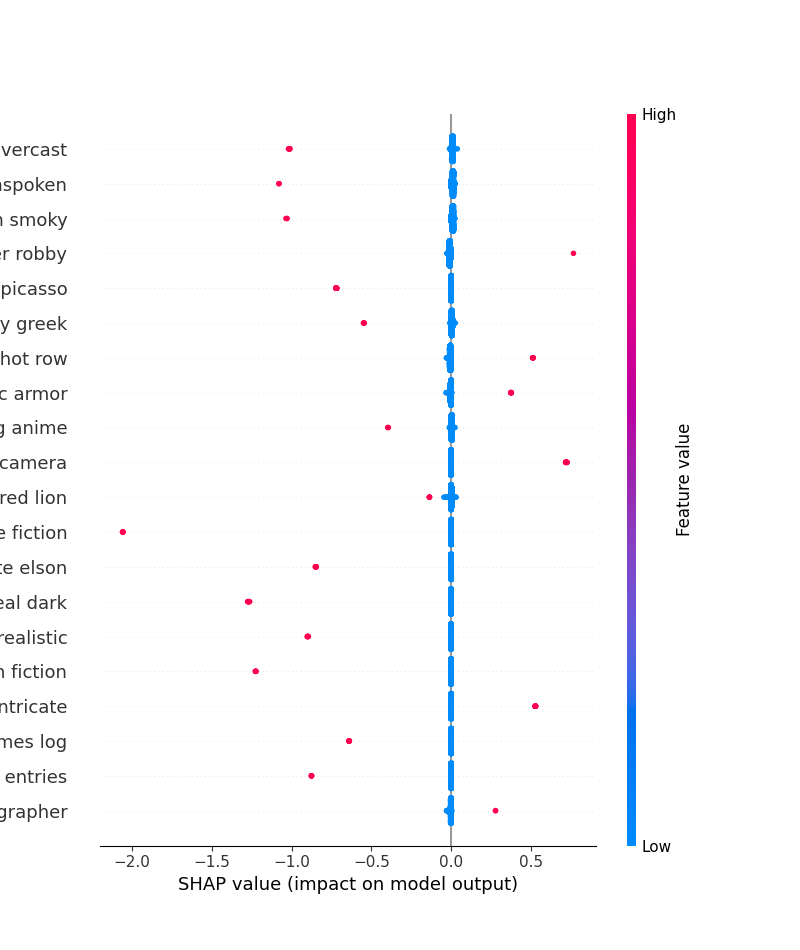

The data file committed next to this chart (first rows):
token, mean_abs_shap
, 9.004529153267853e-05
abstract maya artwork hoang camo tuong a…, 0.001479
alien king mœbius design mœbius mœbius o…, 8.448253007076027e-05
alien starring punk alien film punk cine…, 0.00107
ancient city city ruins ancient painting…, 0.0005307
anime anime colors manga saitama anime m…, 0.0004237
anime anime epic manga saitama anime man…, 0.000212
anime anime epic saitama anime unreal en…, 0.0003993
anime colors anime manga manga illustrat…, 0.0008676
anime portrait portrait cirno cirno cirn…, 8.652160125600799e-05
armored knight lion medieval fighting li…, 0.003185
army demons flying volcano demons flying…, 7.09459802189506e-05
art cinematic photo realistic cinematic …, 0.0003533
art cinematic postapocalyptic city hyper…, 0.0001734
art mage concept art digital painting ar…, 0.000206
artificial immersion immersion herbert i…, 6.218905558942074e-06
artistic portrait detailed artistic arti…, 0.0001055
astronaut cinematic movie transcendental…, 0.001428
australia apocalypse matte painting cine…, 0.0001055
barranquilla gundam gundam unreal gundam…, 1.721622841891221e-05
battle scene scene roman quality battle …, 4.310714546243884e-05
beautiful gemini gemini good gemini char…, 0.001452
beautiful render dramatic clouds winter …, 0.0005112
bjork portrait beautiful bjork bjork wal…, 0.0001058
bjork portrait bjork wallpaper illustrat…, 0.0006295
bjork portrait portrait iceland beautifu…, 0.0003715
bjork style photoshoot bjork bjork bjork…, 0.0006247
blond stubble man blond blond man blond …, 0.0009819
blood music painting peter peter elson m…, 0.0001057
breathtaking detailed city spaghetti pho…, 0.0001919
cartoon minimalist anime cartoon evangel…, 4.29295054903626e-05
cartoon minimalist anime cartoon paintin…, 0.0002901
centre galaxy black hole galaxy galaxy s…, 0.001492
character design design children cartogr…, 0.001521
character portrait balmora portrait body…, 0.0008823
character portrait dunmer nerevarine bod…, 0.003728
character portrait dunmer nerevarine mal…, 0.0002994
city floating space artstation space art…, 0.0007968
city stars painting peter peter elson ma…, 0.0003608
clouds earth heavy clouds rainy overcast…, 0.0007956
clouds greenland greenland iceland overc…, 0.000429
clouds madeira faroe azores azores azore…, 0.01196
collage canvas contemporary art media co…, 0.0001485
collage canvas media collage contemporar…, 0.0007374
columbus portrait van gogh christopher c…, 0.0005389
combination jaguar jaguar type jaguar la…, 0.000111
cosmic wizard cosmic wizard cape wizard …, 0.0004376
cosmic wizard cosmic wizard cape wizard …, 0.0004426
cyberpunk art cyberpunk art josan art go…, 4.048586903515185e-05
cyberpunk art cyberpunk art josan art zd…, 0.001088
cyberpunk painting dystopian cyberpunk a…, 0.0006439
cyberpunk woman cyberpunk dystopian worl…, 0.0002152
cyborg bull cyborg body cyborg android c…, 0.003327
dachshund popcorn dachshund popcorn, 0.0001051
desks crystals chairs clouds clouds over…, 9.943885184193663e-05
detailed ultra hobbit hole intricate vol…, 5.5474191068837765e-05
deviantart realistic concept art intrica…, 0.001494
digital painting painting painting lush …, 0.0003179
digital painting painting painting lush …, 0.0003925
digital painting painting painting lush …, 0.0002075
... 240 more rows
